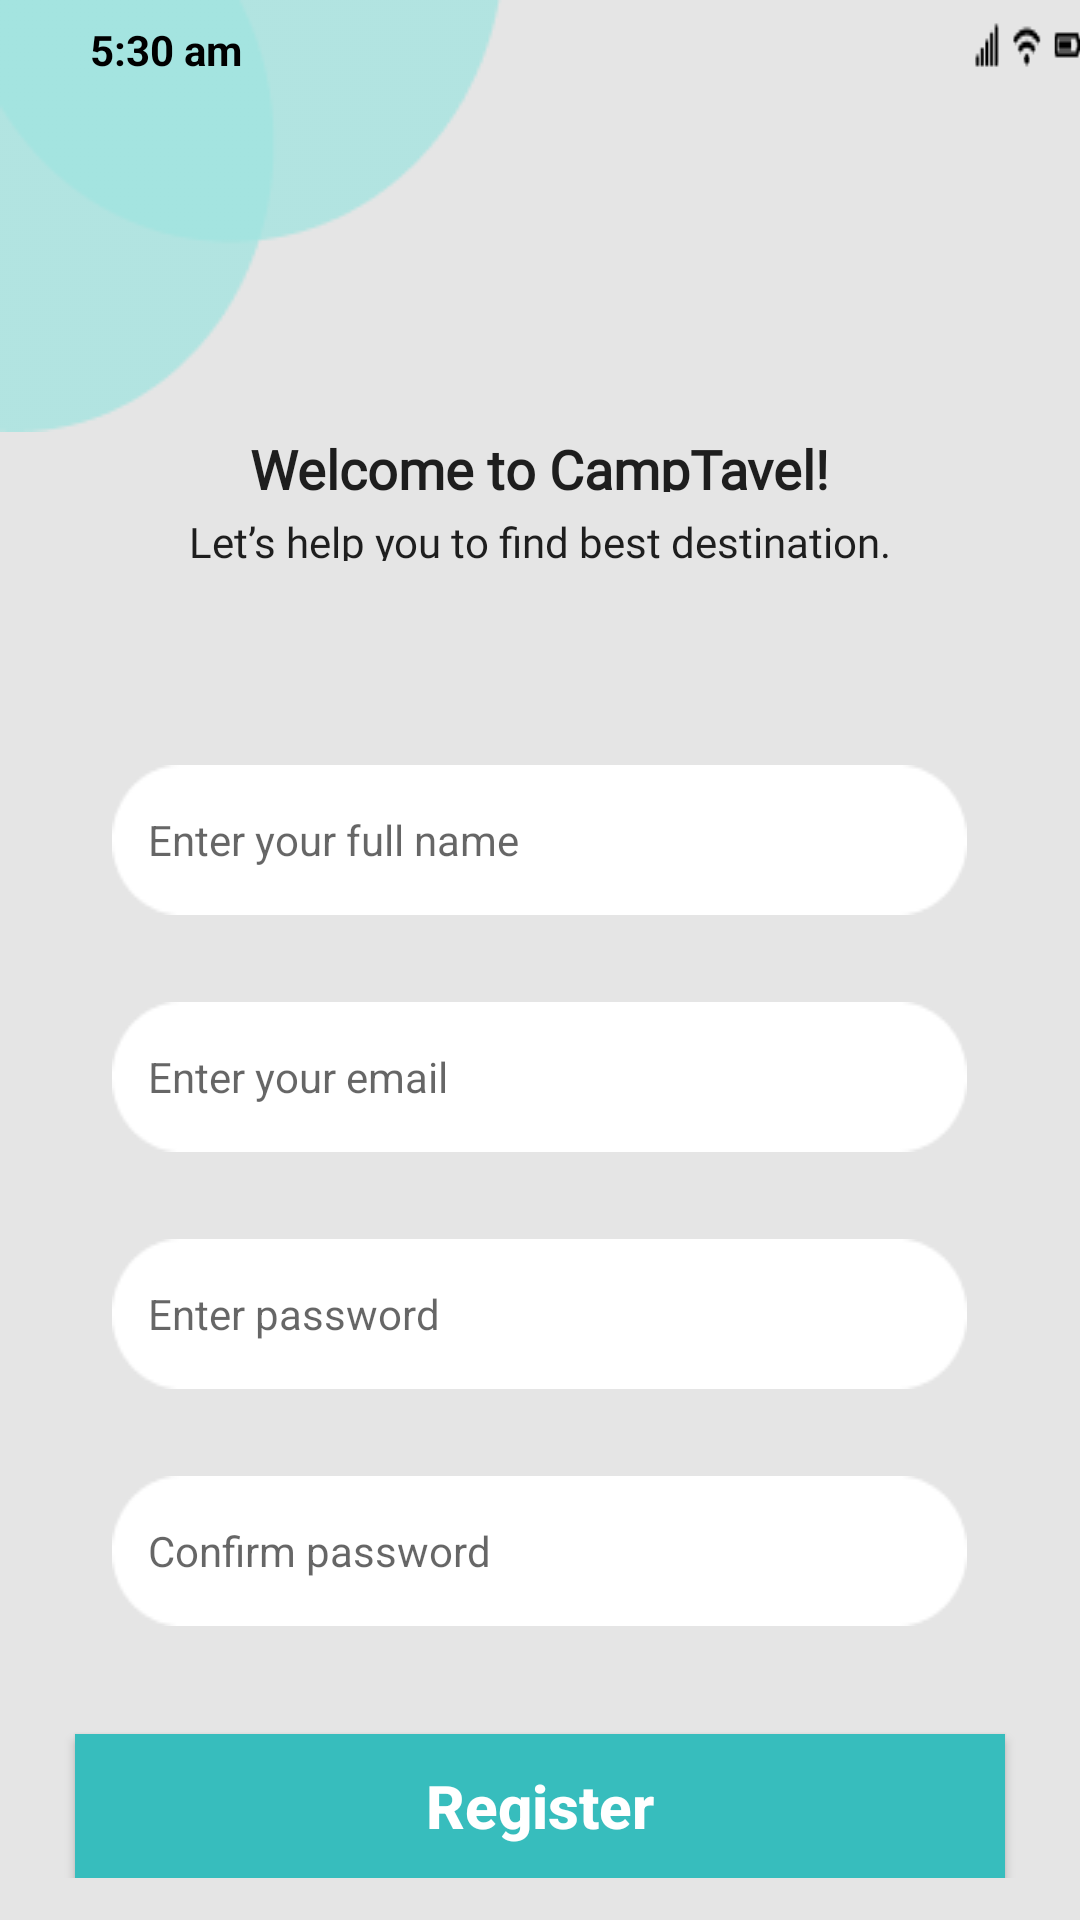

Layout XML and referenced resources for this Android screen:
<!-- AndroidManifest.xml: application theme Theme.Figmaappp -->
<!-- res/layout/activity_register.xml -->
<?xml version="1.0" encoding="utf-8"?>
<LinearLayout xmlns:android="http://schemas.android.com/apk/res/android"
    xmlns:app="http://schemas.android.com/apk/res-auto"
    xmlns:tools="http://schemas.android.com/tools"
    android:layout_width="match_parent"
    android:layout_height="match_parent"
    tools:context=".RegisterActivity"
    android:orientation="vertical"
    android:background="#E5E5E5">

    <RelativeLayout
        android:layout_width="match_parent"
        android:layout_height="wrap_content">

        <ImageView
            android:layout_width="wrap_content"
            android:layout_height="wrap_content"
            android:background="@drawable/shape" />

        <TextView
            android:layout_width="62dp"
            android:layout_height="19dp"
            android:layout_marginLeft="30dp"
            android:layout_marginTop="7dp"
            android:text="5:30 am"
            android:textColor="#000000"
            android:textStyle="bold" />

        <ImageView
            android:layout_width="71dp"
            android:layout_height="17dp"
            android:layout_marginLeft="325dp"
            android:layout_marginTop="7dp"
            android:background="@drawable/group5"/>
    </RelativeLayout>

    <RelativeLayout
        android:layout_width="match_parent"
        android:layout_height="wrap_content">

        <TextView

            android:layout_width="271dp"
            android:layout_height="20dp"
            android:fontFamily="@font/podkova"
            android:text="Welcome to CampTavel!"
            android:textAlignment="center"
            android:layout_centerHorizontal="true"
            android:textAllCaps="false"
            android:textAppearance="@style/TextAppearance.AppCompat.Large"
            android:textSize="18dp"
            android:textStyle="bold" />

    </RelativeLayout>

    <RelativeLayout
        android:layout_width="match_parent"
        android:layout_height="wrap_content">

        <TextView
            android:layout_width="263dp"
            android:layout_height="16dp"
            android:layout_centerHorizontal="true"
            android:layout_marginTop="7dp"
            android:fontFamily="@font/podkova"
            android:text="Let’s help you to find best destination."
            android:textAlignment="center"
            android:textAllCaps="false"
            android:textAppearance="@style/TextAppearance.AppCompat.Large"
            android:textSize="14dp"
            android:textStyle="normal" />

    </RelativeLayout>

    <RelativeLayout
        android:layout_width="match_parent"
        android:layout_height="wrap_content">


        <EditText
            android:paddingLeft="12dp"
            android:id="@+id/ed1"
            android:layout_width="310dp"
            android:layout_height="50dp"
            android:layout_centerHorizontal="true"
            android:layout_marginLeft="75dp"
            android:layout_marginTop="68dp"
            android:width="50dp"
            android:height="310dp"
            android:background="@drawable/rectangle"
            android:ems="10"
            android:hint="Enter your full name"
            android:inputType="text"
            android:textSize="14sp"
            tools:ignore="HardcodedText" />


    </RelativeLayout>

    <RelativeLayout
        android:layout_width="match_parent"
        android:layout_height="wrap_content">


        <EditText
            android:paddingLeft="12dp"
            android:layout_width="310dp"
            android:layout_height="50dp"
            android:layout_centerHorizontal="true"
            android:layout_marginLeft="75dp"
            android:layout_marginTop="29dp"
            android:background="@drawable/rectangle"
            android:ems="10"
            android:hint="Enter your email"
            android:inputType="textEmailAddress"
            android:textSize="14sp" />

    </RelativeLayout>

    <RelativeLayout
        android:layout_width="match_parent"
        android:layout_height="wrap_content">

        <EditText
            android:paddingLeft="12dp"
            android:ems="10"
            android:layout_centerHorizontal="true"
            android:layout_width="310dp"
            android:layout_height="50dp"
            android:layout_marginLeft="75dp"
            android:layout_marginTop="29dp"
            android:width="310dp"
            android:height="50dp"
            android:background="@drawable/rectangle"
            android:hint="Enter password"
            android:inputType="textPassword"
            android:textSize="14sp" />

    </RelativeLayout>

    <RelativeLayout
        android:layout_width="match_parent"
        android:layout_height="wrap_content">


        <EditText
            android:paddingLeft="12dp"
            android:ems="10"
            android:layout_centerHorizontal="true"
            android:background="@drawable/rectangle"
            android:inputType="textPassword"
            android:layout_marginLeft="75dp"
            android:layout_marginTop="29dp"
            android:hint="Confirm password"
            android:textSize="14sp"
            android:layout_height="50dp" android:layout_width="310dp"/>

    </RelativeLayout>

    <RelativeLayout
        android:layout_width="match_parent"
        android:layout_height="wrap_content">
        
        <Button
            android:layout_width="310dp"
            android:layout_height="48dp"
            android:id="@+id/button2"
            android:layout_centerHorizontal="true"
            android:textSize="20dp"
            android:textStyle="bold"
            android:background="@drawable/button_background"
            android:textColor="#FFFF"
            android:text="Register"
            android:textAllCaps="false"
            android:layout_marginTop="36dp"/>
    </RelativeLayout>

    <RelativeLayout
        android:layout_width="match_parent"
        android:layout_height="wrap_content">

        <TextView
            android:layout_width="wrap_content"
            android:layout_height="18dp"
            android:layout_centerHorizontal="true"
            android:layout_marginTop="13dp"
            android:text="Already have an account?"
            android:textAlignment="center"
            android:textSize="16dp" />

        <TextView
            android:layout_width="wrap_content"
            android:layout_height="20dp"
            android:layout_centerHorizontal="false"
            android:layout_marginLeft="300dp"
            android:layout_marginTop="13dp"
            android:onClick="SignIn"
            android:text="Sign in"
            android:textAlignment="center"
            android:textColor="#009E9E"
            android:textSize="16dp" />

    </RelativeLayout>


</LinearLayout>
<!-- resources referenced by this layout -->
<resources>
  <!-- drawable button_background (drawable) -->
  <?xml version="1.0" encoding="utf-8"?>
  <shape xmlns:android="http://schemas.android.com/apk/res/android" android:shape="rectangle">
      <solid android:color="#37BDBD"/>
  </shape>
  <!-- drawable group5: png bitmap (drawable, 564 bytes) -->
  <!-- drawable rectangle: png bitmap (drawable, 880 bytes) -->
  <!-- drawable shape: png bitmap (drawable, 2543 bytes) -->
  <style name="Theme.Figmaappp" parent="Theme.MaterialComponents.Light.NoActionBar">
          
          <item name="colorPrimary">@color/purple_500</item>
          <item name="android:windowFullscreen">true</item>
          <item name="colorPrimaryVariant">@color/purple_700</item>
          <item name="colorOnPrimary">@color/white</item>
          
          <item name="colorSecondary">@color/teal_200</item>
          <item name="colorSecondaryVariant">@color/teal_700</item>
          <item name="colorOnSecondary">@color/black</item>
          
          <item name="android:statusBarColor" tools:targetApi="l">?attr/colorPrimaryVariant</item>
          
      </style>
  <color name="purple_500">#FF6200EE</color>
  <color name="purple_700">#FF3700B3</color>
  <color name="white">#FFFFFFFF</color>
  <color name="teal_200">#FF03DAC5</color>
  <color name="teal_700">#FF018786</color>
  <color name="black">#FF000000</color>
</resources>
